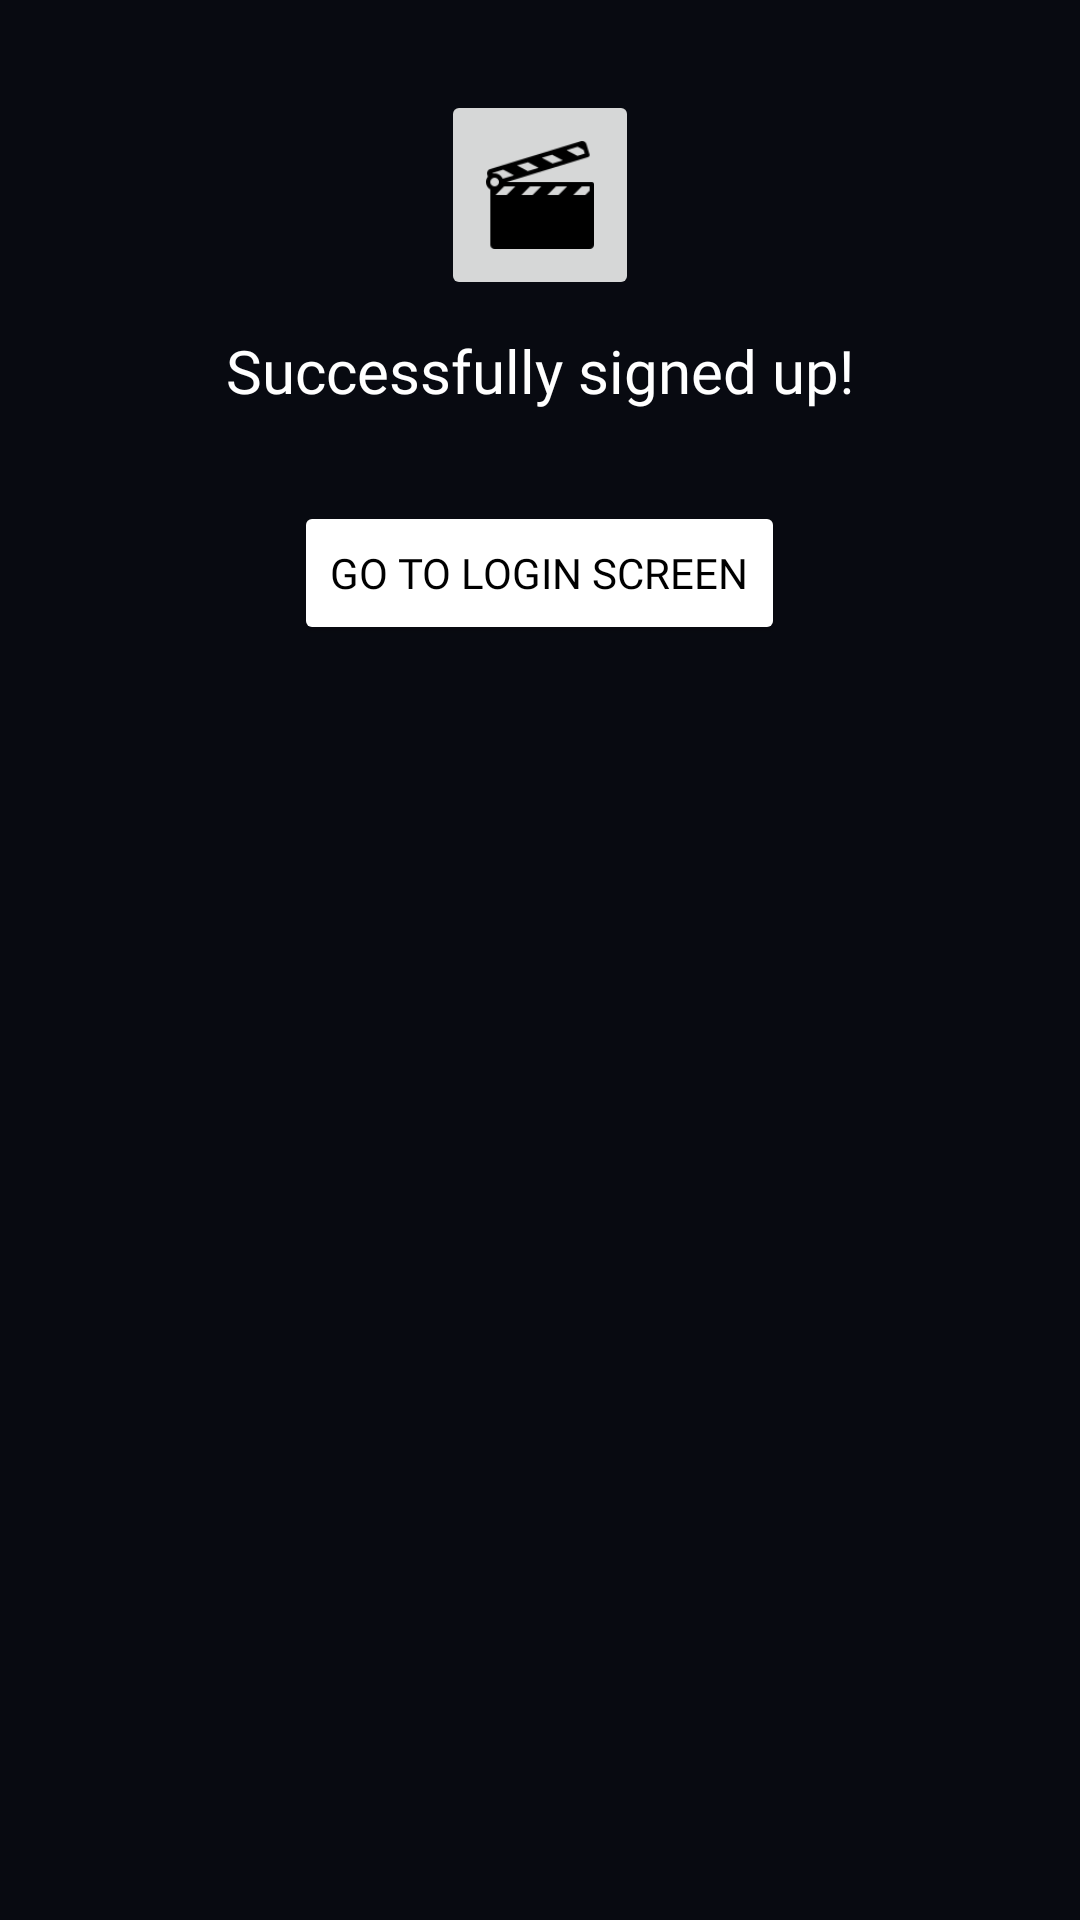

Layout XML and referenced resources for this Android screen:
<!-- AndroidManifest.xml: application theme Theme.MoviesApp -->
<!-- res/layout/sucess_layout.xml -->
<?xml version="1.0" encoding="utf-8"?>
<LinearLayout xmlns:android="http://schemas.android.com/apk/res/android"
    android:layout_width="300dp"
    xmlns:tools="http://schemas.android.com/tools"
    android:orientation="vertical"
    android:background="@color/main_colour_theme"
    android:layout_height="300dp">

    <ImageButton
        android:layout_marginTop="30dp"
        android:layout_width="66dp"
        android:layout_height="70dp"
        android:layout_gravity="center"
        android:src="@mipmap/ic_launcher_monochrome" />
    <LinearLayout
        android:layout_margin="10dp"
        android:layout_width="match_parent"
        android:orientation="vertical"
        android:layout_height="wrap_content">
        <TextView
            android:layout_width="match_parent"
            android:layout_height="wrap_content"
            android:gravity="center"
            android:textSize="20sp"
            android:fontFamily="@font/cantora_one"
            android:textColor="@color/white"
            android:text="Successfully signed up!" />
    </LinearLayout>
    <LinearLayout
        android:layout_width="match_parent"
        android:layout_margin="20dp"
        android:orientation="vertical"
        android:gravity="end"
        android:layout_height="wrap_content">

        <Button
            android:id="@+id/alertYesBtn"
            android:layout_width="wrap_content"
            android:layout_height="wrap_content"
            android:layout_gravity="center"
            android:fontFamily="@font/calistoga"
            android:textColor="@color/black"
            android:backgroundTint="@color/white"
            android:text="Go to login screen" />



    </LinearLayout>






</LinearLayout>
<!-- resources referenced by this layout -->
<resources>
  <color name="black">#FF000000</color>
  <color name="main_colour_theme">#080a11</color>
  <color name="white">#FFFFFFFF</color>
  <!-- mipmap ic_launcher_monochrome: png bitmap (mipmap-hdpi, 2457 bytes) -->
  <style name="Theme.MoviesApp" parent="Base.Theme.MoviesApp" />
  <style name="Base.Theme.MoviesApp" parent="Theme.Material3.DayNight.NoActionBar">
          
          
      </style>
</resources>
